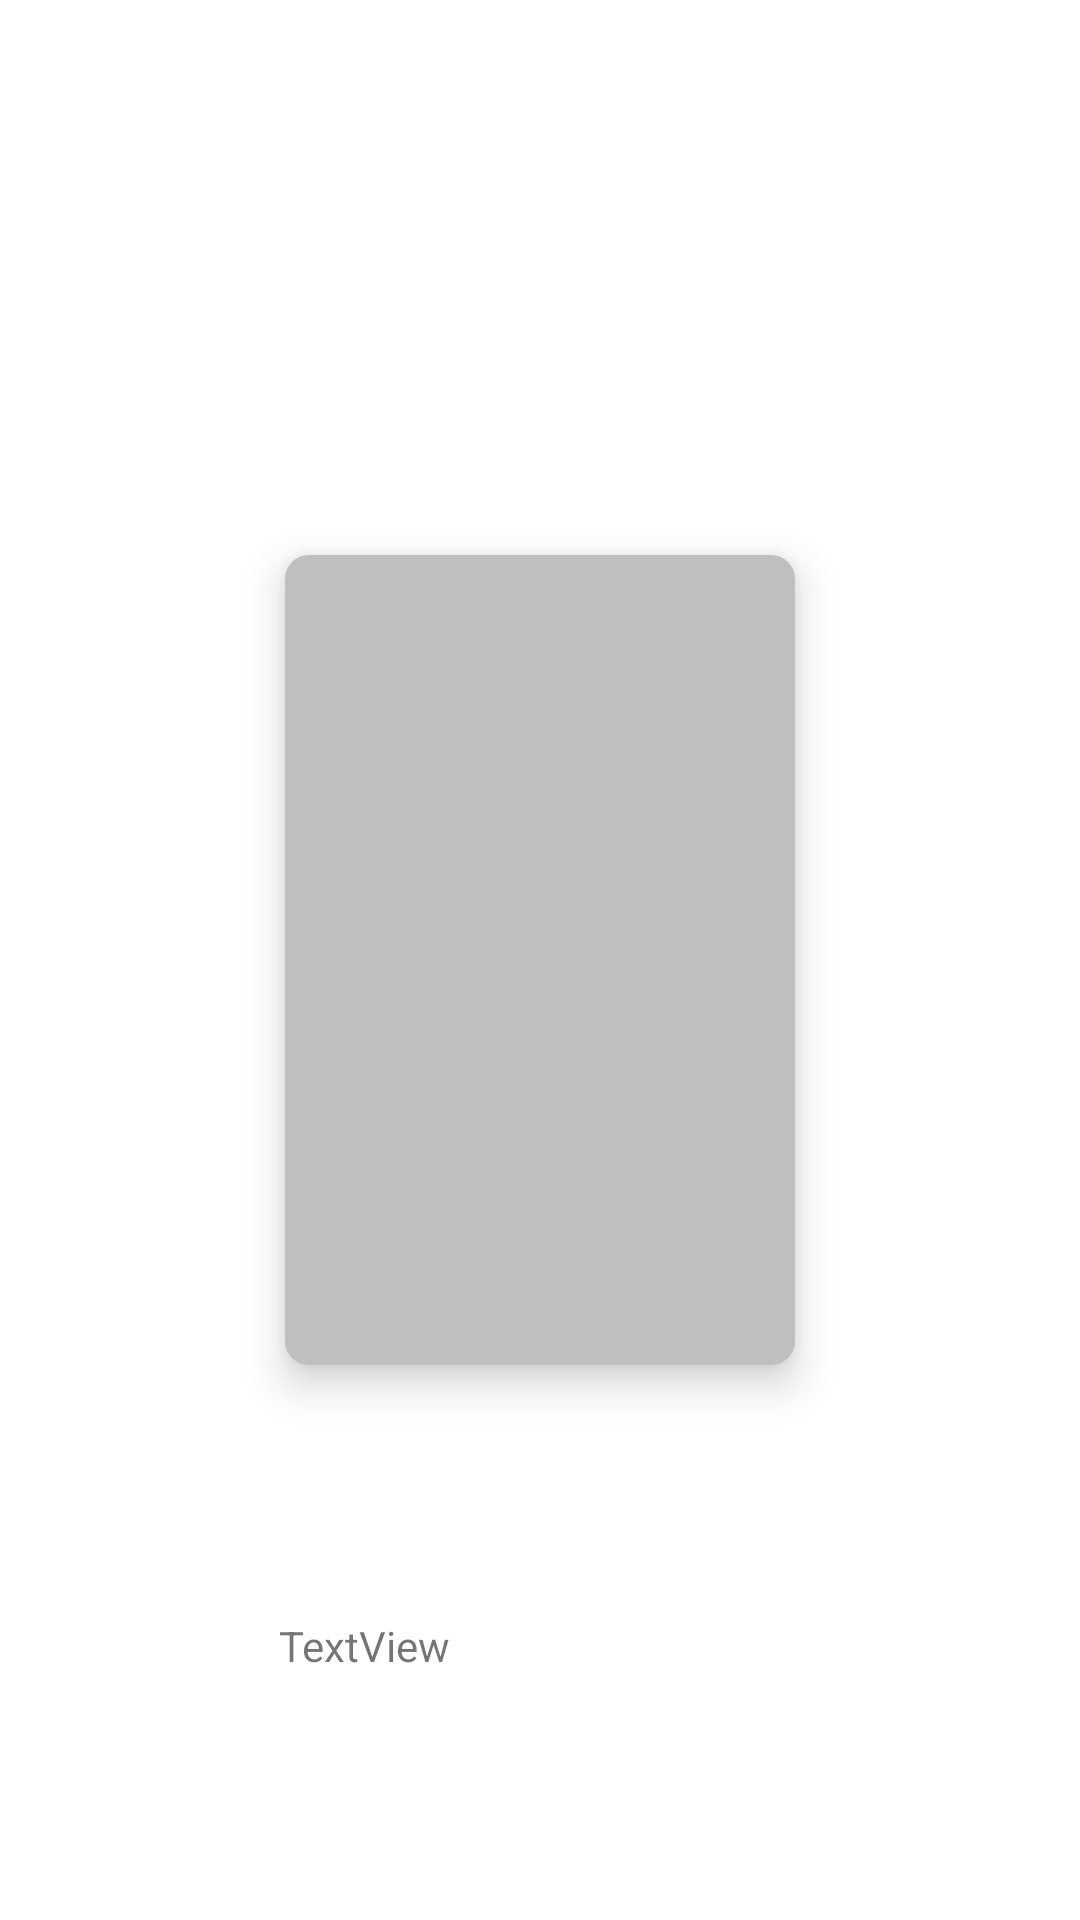

Here is an Android app screen rendered from its layout file. Give the layout XML and the strings, colors and styles it references.
<!-- AndroidManifest.xml: application theme Theme.Gowl -->
<!-- res/layout/element_recycle_sesons_series.xml -->
<?xml version="1.0" encoding="utf-8"?>

<androidx.constraintlayout.widget.ConstraintLayout xmlns:android="http://schemas.android.com/apk/res/android"
    android:layout_width="wrap_content"
    android:layout_height="wrap_content"
    xmlns:app="http://schemas.android.com/apk/res-auto"
    xmlns:cardView="http://schemas.android.com/tools">

    <TextView
        android:id="@+id/Element_TextView"
        android:layout_width="172dp"
        android:layout_height="wrap_content"
        android:layout_marginStart="25dp"
        android:layout_marginTop="2dp"
        android:layout_marginEnd="27dp"
        android:text="TextView"
        app:layout_constraintBottom_toBottomOf="parent"
        app:layout_constraintEnd_toEndOf="parent"
        app:layout_constraintStart_toStartOf="parent"
        app:layout_constraintTop_toBottomOf="@+id/Element_cardViewStartPage" />

    <androidx.cardview.widget.CardView
        android:id="@+id/Element_cardViewStartPage"
        android:layout_width="170dp"
        android:layout_height="270dp"
        android:layout_margin="5dp"
        app:cardCornerRadius="8dp"
        app:cardElevation="8dp"
        app:layout_constraintEnd_toEndOf="parent"
        app:layout_constraintStart_toStartOf="parent"
        app:layout_constraintTop_toTopOf="parent"
        app:layout_constraintBottom_toBottomOf="parent"
        cardView:layout_editor_absoluteX="15dp">

        <ImageView
            android:id="@+id/Element_ImageViewStartPage"
            android:layout_width="match_parent"
            android:layout_height="match_parent"
            android:scaleType="centerCrop"
            android:src="#88888888" >

        </ImageView>




    </androidx.cardview.widget.CardView>


</androidx.constraintlayout.widget.ConstraintLayout>
<!-- resources referenced by this layout -->
<resources>
  <style name="Theme.Gowl" parent="Theme.MaterialComponents.DayNight.NoActionBar">
          
          <item name="colorPrimary">@color/purple_500</item>
          <item name="colorPrimaryVariant">@color/white</item>
          <item name="colorOnPrimary">@color/white</item>
          
          <item name="colorSecondary">@color/teal_200</item>
          <item name="colorSecondaryVariant">@color/teal_700</item>
          <item name="colorOnSecondary">@color/black</item>
          
          <item name="android:statusBarColor" tools:targetApi="l">?attr/colorPrimaryVariant</item>
          <item name="android:windowLightStatusBar">true</item>
          
      </style>
  <!-- not gathered from this repository: default colours our renderer supplied (Android Studio template values) -->
  <color name="purple_500">#FF6200EE</color>
  <color name="teal_200">#FF03DAC5</color>
  <color name="teal_700">#FF018786</color>
  <color name="black">#FF000000</color>
  <color name="white">#FFFFFFFF</color>
</resources>
